Dataset: cleaned_data (GitHub, Bloggera/Parthenium_Weed_Detection). Classes: negative - no parthenium, parthenium weed.

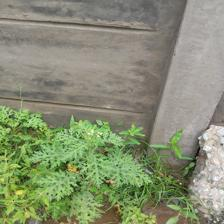
Label: parthenium weed

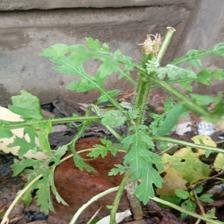
Label: parthenium weed

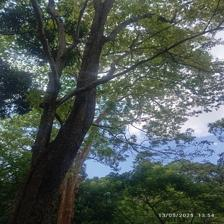
Label: negative - no parthenium

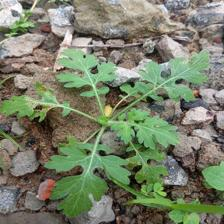
Label: parthenium weed

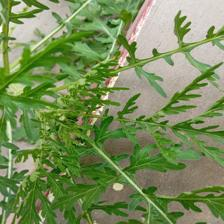
Label: parthenium weed

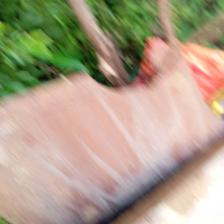
Label: negative - no parthenium
